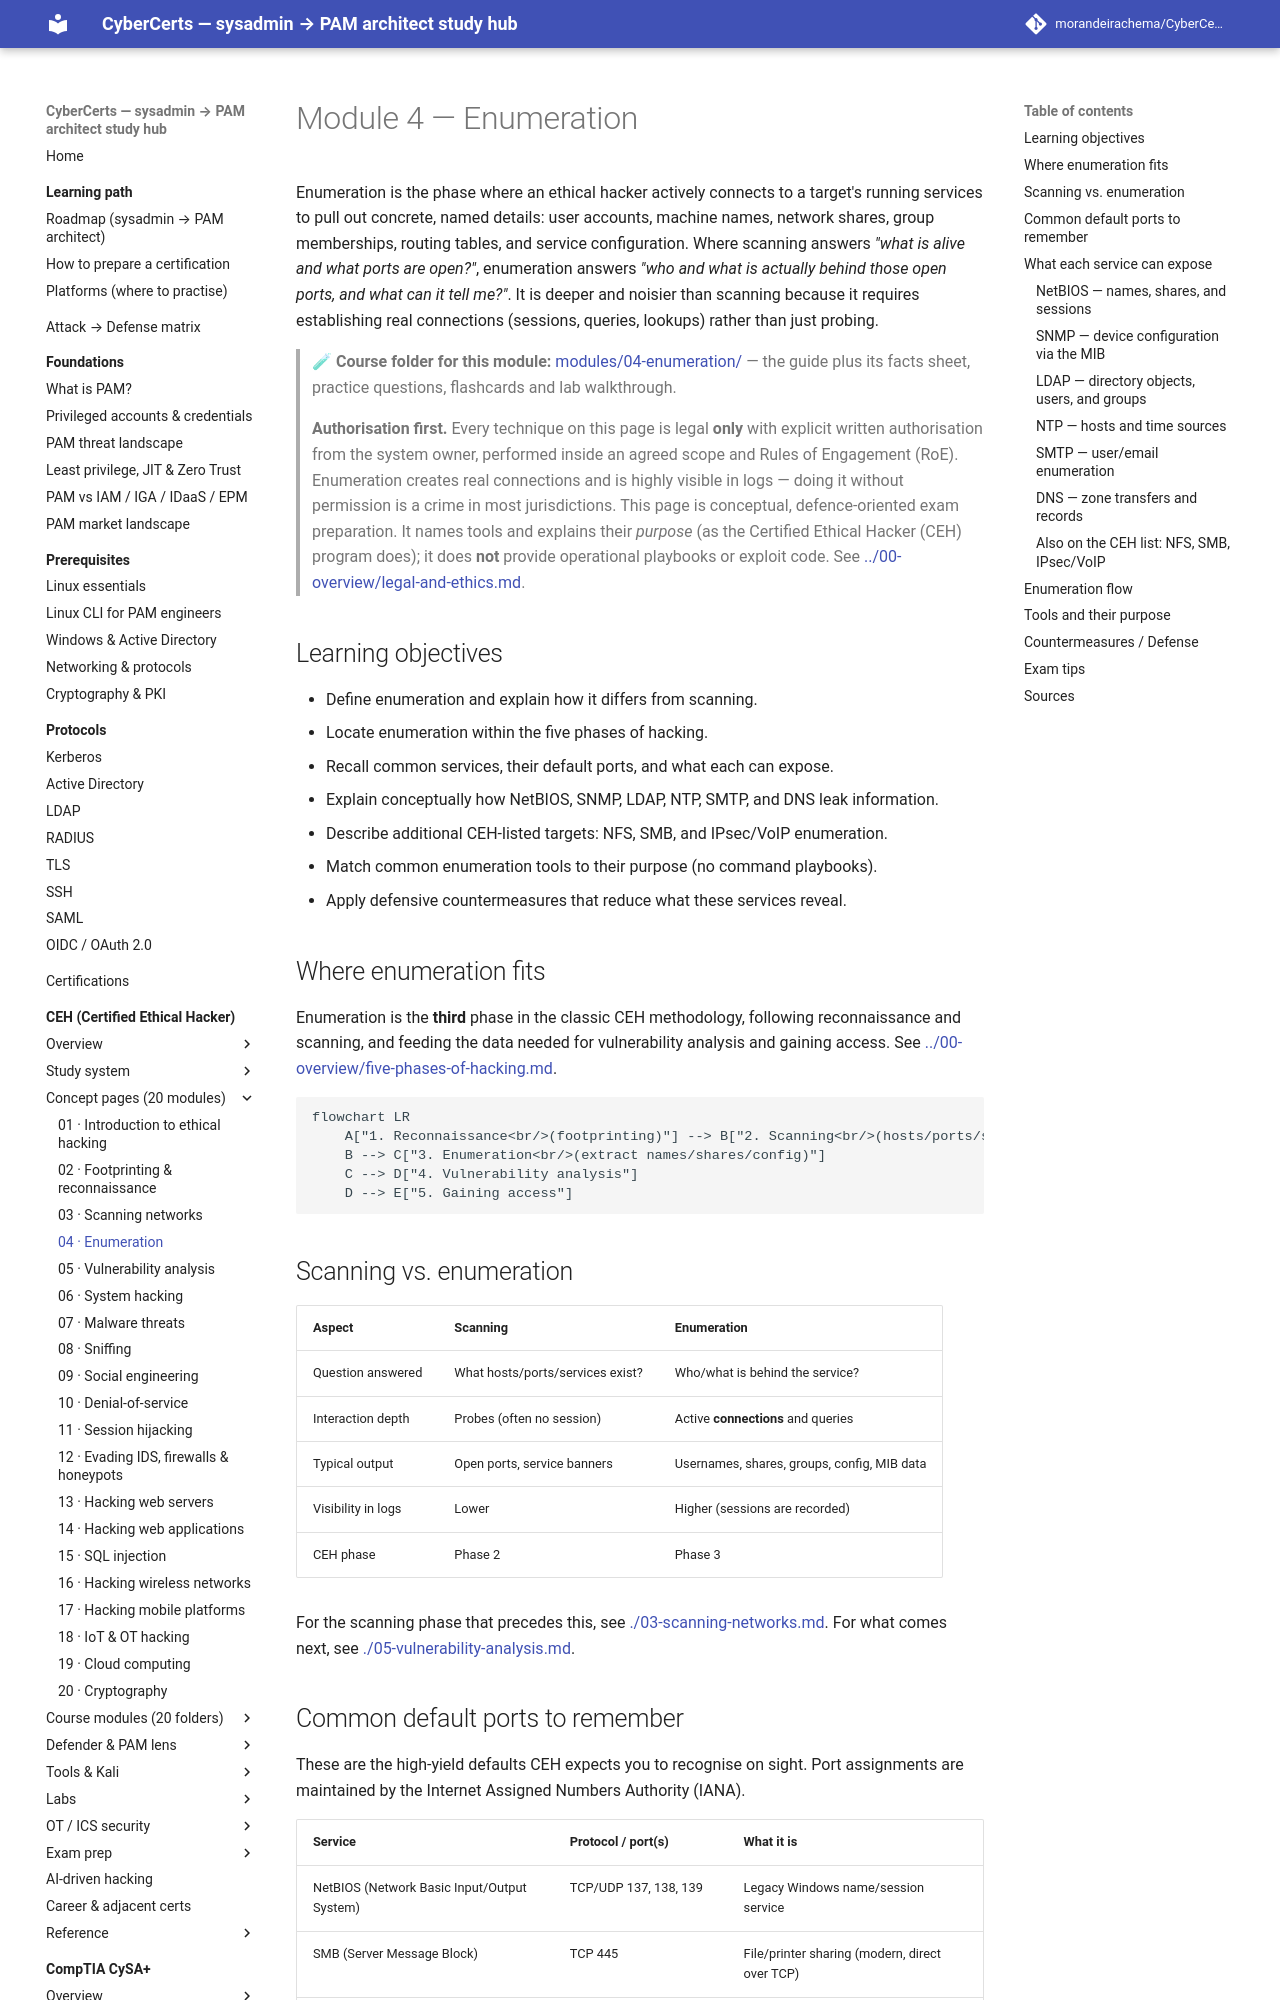

repository: morandeirachema/CyberCerts · page: certs/ceh/domains/04-enumeration/index.html · generator: mkdocs

# Module 4 — Enumeration

Enumeration is the phase where an ethical hacker actively connects to a target's running services to pull out concrete, named details: user accounts, machine names, network shares, group memberships, routing tables, and service configuration. Where scanning answers *"what is alive and what ports are open?"*, enumeration answers *"who and what is actually behind those open ports, and what can it tell me?"*. It is deeper and noisier than scanning because it requires establishing real connections (sessions, queries, lookups) rather than just probing.

> 🧪 **Course folder for this module:** [modules/04-enumeration/](../modules/04-enumeration/README.md) — the
> guide plus its facts sheet, practice questions, flashcards and lab walkthrough.

> **Authorisation first.** Every technique on this page is legal **only** with explicit written authorisation from the system owner, performed inside an agreed scope and Rules of Engagement (RoE). Enumeration creates real connections and is highly visible in logs — doing it without permission is a crime in most jurisdictions. This page is conceptual, defence-oriented exam preparation. It names tools and explains their *purpose* (as the Certified Ethical Hacker (CEH) program does); it does **not** provide operational playbooks or exploit code. See [../00-overview/legal-and-ethics.md](../00-overview/legal-and-ethics.md).

## Learning objectives

- Define enumeration and explain how it differs from scanning.
- Locate enumeration within the five phases of hacking.
- Recall common services, their default ports, and what each can expose.
- Explain conceptually how NetBIOS, SNMP, LDAP, NTP, SMTP, and DNS leak information.
- Describe additional CEH-listed targets: NFS, SMB, and IPsec/VoIP enumeration.
- Match common enumeration tools to their purpose (no command playbooks).
- Apply defensive countermeasures that reduce what these services reveal.

## Where enumeration fits

Enumeration is the **third** phase in the classic CEH methodology, following reconnaissance and scanning, and feeding the data needed for vulnerability analysis and gaining access. See [../00-overview/five-phases-of-hacking.md](../00-overview/five-phases-of-hacking.md).

```mermaid
flowchart LR
    A["1. Reconnaissance<br/>(footprinting)"] --> B["2. Scanning<br/>(hosts/ports/services)"]
    B --> C["3. Enumeration<br/>(extract names/shares/config)"]
    C --> D["4. Vulnerability analysis"]
    D --> E["5. Gaining access"]
```

## Scanning vs. enumeration

| Aspect | Scanning | Enumeration |
| --- | --- | --- |
| Question answered | What hosts/ports/services exist? | Who/what is behind the service? |
| Interaction depth | Probes (often no session) | Active **connections** and queries |
| Typical output | Open ports, service banners | Usernames, shares, groups, config, MIB data |
| Visibility in logs | Lower | Higher (sessions are recorded) |
| CEH phase | Phase 2 | Phase 3 |

For the scanning phase that precedes this, see [./03-scanning-networks.md](03-scanning-networks.md). For what comes next, see [./05-vulnerability-analysis.md](05-vulnerability-analysis.md).
